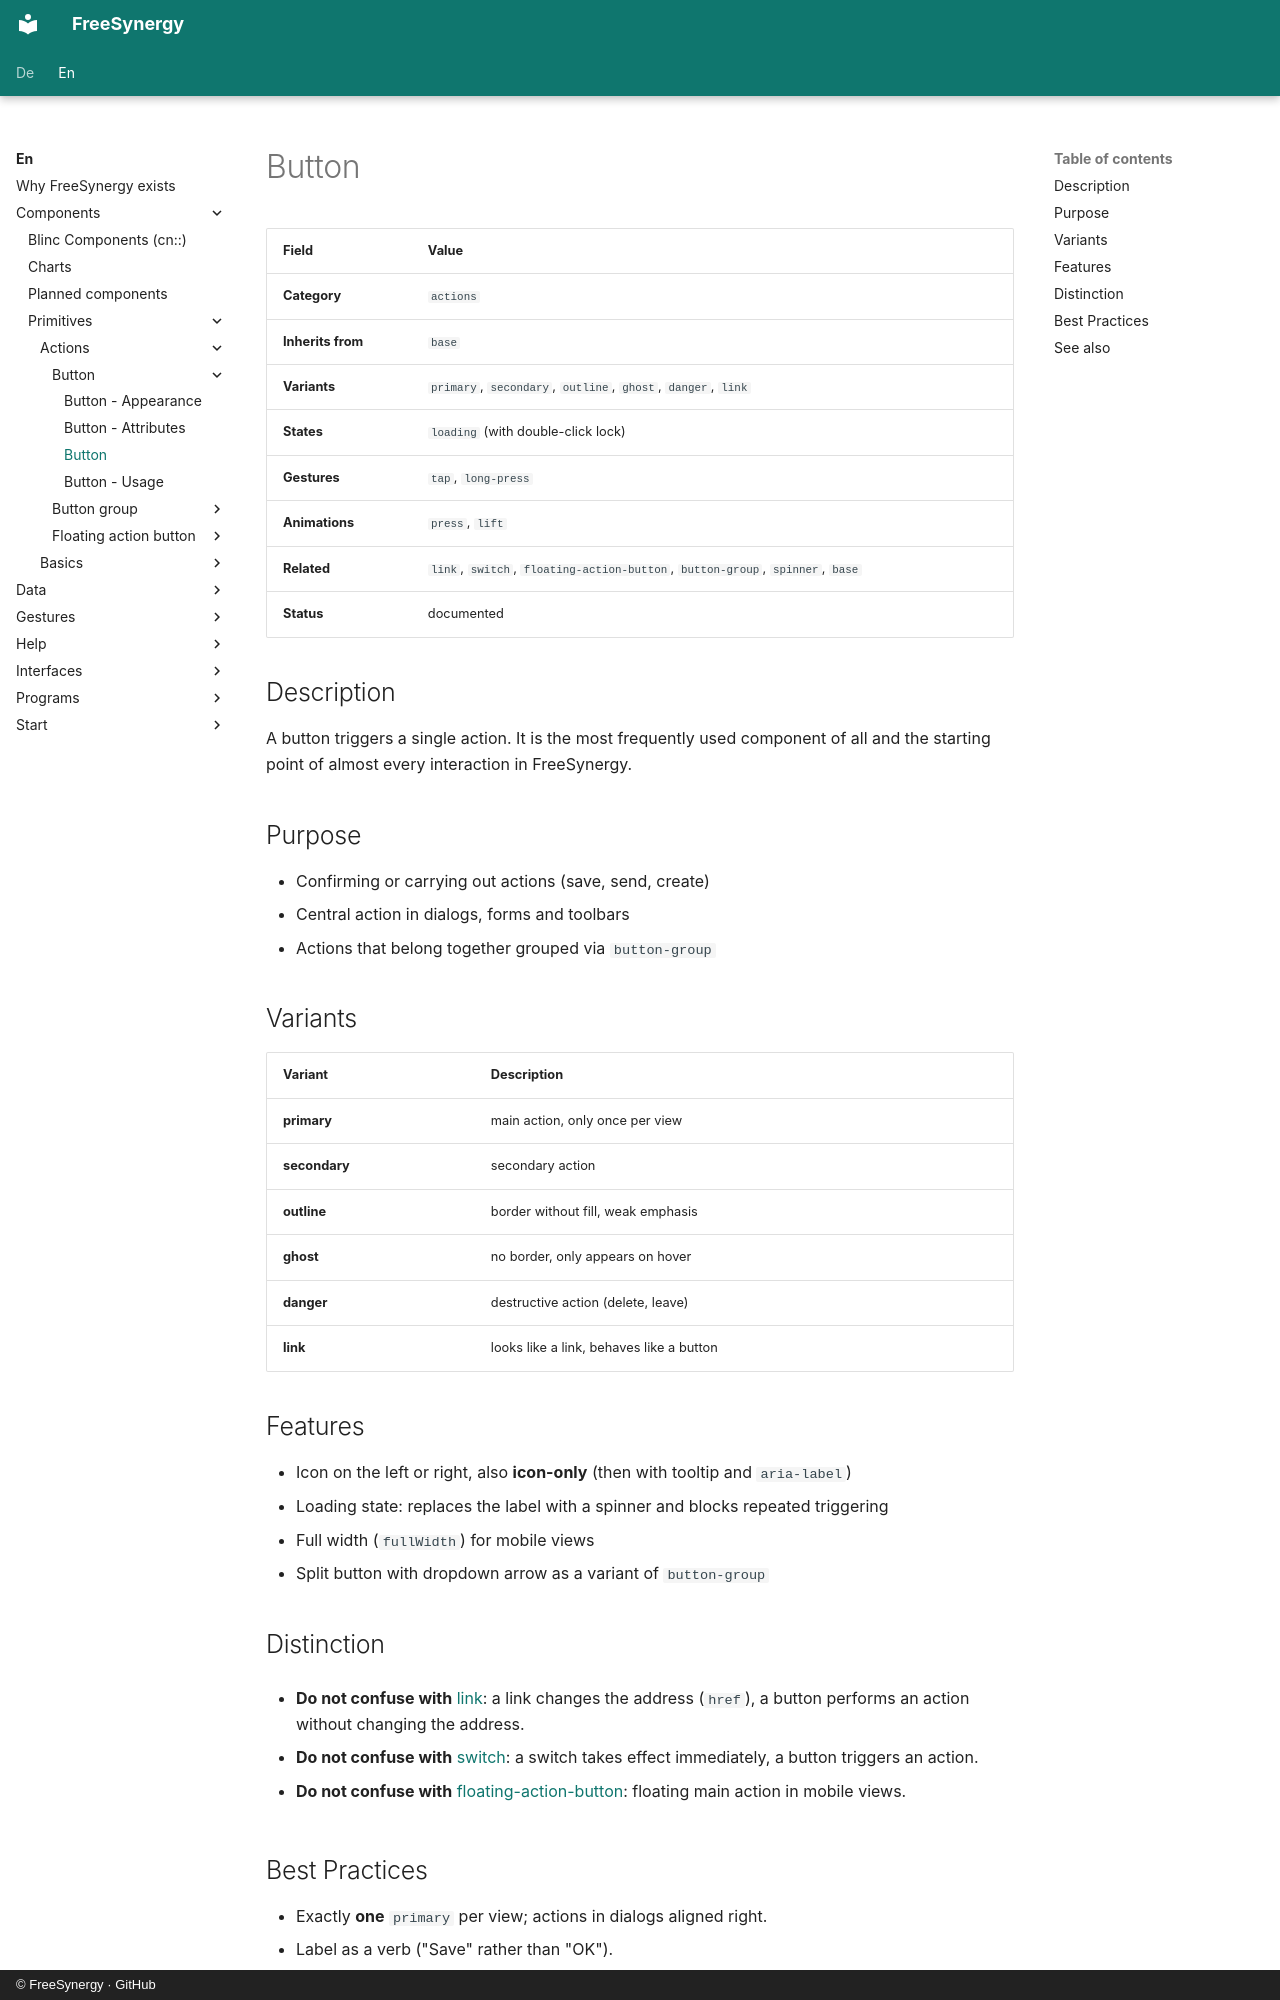

repository: FreeSynergy/fs-documentation · page: en/components/primitives/actions/button/description/index.html · generator: mkdocs · copyright: © FreeSynergy · GitHub

# Button

| Field | Value |
|-------|-------|
| **Category** | `actions` |
| **Inherits from** | `base` |
| **Variants** | `primary`, `secondary`, `outline`, `ghost`, `danger`, `link` |
| **States** | `loading` (with double-click lock) |
| **Gestures** | `tap`, `long-press` |
| **Animations** | `press`, `lift` |
| **Related** | `link`, `switch`, `floating-action-button`, `button-group`, `spinner`, `base` |
| **Status** | documented |

## Description

A button triggers a single action. It is the most frequently used component of
all and the starting point of almost every interaction in FreeSynergy.

## Purpose

- Confirming or carrying out actions (save, send, create)
- Central action in dialogs, forms and toolbars
- Actions that belong together grouped via `button-group`

## Variants

| Variant | Description |
|---------|-------------|
| **primary** | main action, only once per view |
| **secondary** | secondary action |
| **outline** | border without fill, weak emphasis |
| **ghost** | no border, only appears on hover |
| **danger** | destructive action (delete, leave) |
| **link** | looks like a link, behaves like a button |

## Features

- Icon on the left or right, also **icon-only** (then with tooltip and `aria-label`)
- Loading state: replaces the label with a spinner and blocks repeated triggering
- Full width (`fullWidth`) for mobile views
- Split button with dropdown arrow as a variant of `button-group`

## Distinction

- **Do not confuse with** [link](../../basics/link/): a link changes the address
  (`href`), a button performs an action without changing the address.

- **Do not confuse with** [switch](../../fields/switch/): a switch takes effect
  immediately, a button triggers an action.

- **Do not confuse with** [floating-action-button](../floating-action-button/):
  floating main action in mobile views.
